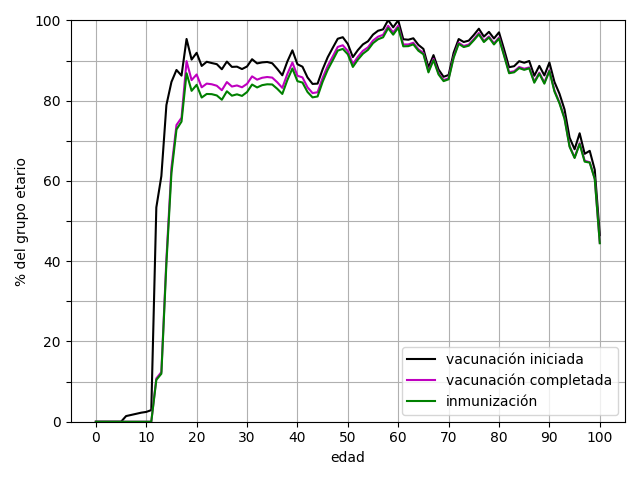

The data file committed next to this chart (first rows):
edad, primera dosis, segunda dosis, única dosis, vacunación iniciada, vacunación completada, inmunización
0, 0.0, 0.0, 0.0, 0.0, 0.0, 0.0
1, 0.0, 0.0, 0.0, 0.0, 0.0, 0.0
2, 0.0, 0.0, 0.0, 0.0, 0.0, 0.0
3, 0.0, 0.0, 0.0, 0.0, 0.0, 0.0
4, 0.0, 0.0, 0.0, 0.0, 0.0, 0.0
5, 0.0, 0.0, 0.0, 0.0, 0.0, 0.0
6, 1.409, 0.0, 0.0, 1.409, 0.0, 0.0
7, 1.69, 0.0, 0.0, 1.69, 0.0, 0.0
8, 1.97, 0.0, 0.0, 1.97, 0.0, 0.0
9, 2.254, 0.0, 0.0, 2.254, 0.0, 0.0
10, 2.445, 0.0, 0.0, 2.445, 0.0, 0.0
11, 2.893, 0.0, 0.0, 2.893, 0.0, 0.0
12, 53.4, 10.78, 0.0, 53.4, 10.78, 10.43
13, 61.22, 12.38, 0.0, 61.22, 12.38, 11.96
14, 78.93, 40.55, 0.0, 78.93, 40.55, 39.43
15, 84.69, 63.31, 0.0, 84.69, 63.31, 62
16, 87.67, 73.96, 0.0, 87.67, 73.96, 72.84
17, 86.26, 75.76, 0.0, 86.26, 75.76, 74.81
18, 63.82, 58.29, 31.59, 95.4, 89.88, 86.86
19, 75.9, 70.78, 14.36, 90.26, 85.14, 82.47
20, 84.1, 78.7, 7.845, 91.94, 86.54, 83.96
21, 81.98, 76.65, 6.695, 88.68, 83.34, 80.79
22, 81.57, 76.13, 8.148, 89.71, 84.27, 81.69
23, 76.5, 71.21, 12.9, 89.4, 84.11, 81.64
24, 79.4, 74.02, 9.714, 89.12, 83.74, 81.32
25, 79.88, 74.66, 7.967, 87.85, 82.63, 80.25
26, 84.09, 78.98, 5.677, 89.76, 84.66, 82.36
27, 83.27, 78.38, 5.164, 88.43, 83.54, 81.26
28, 83.57, 78.88, 4.928, 88.5, 83.81, 81.6
29, 83.16, 78.62, 4.74, 87.9, 83.36, 81.21
30, 84.15, 79.81, 4.395, 88.54, 84.21, 82.16
31, 86.12, 81.85, 4.226, 90.35, 86.08, 84.04
32, 85.22, 81.17, 4.083, 89.3, 85.26, 83.31
33, 85.54, 81.71, 4.016, 89.56, 85.73, 83.89
34, 85.76, 82.01, 3.907, 89.66, 85.92, 84.1
35, 85.6, 82.02, 3.745, 89.34, 85.76, 84.05
36, 84.38, 81.05, 3.546, 87.93, 84.6, 82.97
37, 83, 79.86, 3.347, 86.34, 83.21, 81.69
38, 86.47, 83.36, 3.306, 89.78, 86.67, 85.15
39, 89.18, 86.15, 3.383, 92.56, 89.53, 88.03
40, 85.98, 83.11, 3.122, 89.1, 86.24, 84.88
41, 85.49, 82.82, 2.995, 88.48, 85.82, 84.53
42, 82.99, 80.52, 2.823, 85.81, 83.35, 82.18
43, 81.58, 79.3, 2.608, 84.19, 81.91, 80.84
44, 81.73, 79.58, 2.538, 84.27, 82.12, 81.07
45, 85.51, 83.38, 2.319, 87.82, 85.7, 84.72
46, 88.41, 86.25, 2.417, 90.83, 88.67, 87.69
47, 90.9, 88.74, 2.274, 93.17, 91.02, 90.06
48, 93.27, 91.24, 2.181, 95.45, 93.42, 92.5
49, 93.77, 91.76, 2.07, 95.84, 93.83, 92.92
50, 92.19, 90.42, 1.952, 94.15, 92.37, 91.58
51, 89.09, 87.37, 1.792, 90.88, 89.16, 88.42
52, 90.88, 89.21, 1.751, 92.63, 90.96, 90.25
53, 92.37, 90.77, 1.677, 94.05, 92.44, 91.72
54, 93.26, 91.74, 1.567, 94.83, 93.31, 92.68
55, 95, 93.51, 1.489, 96.49, 95, 94.36
56, 96, 94.52, 1.446, 97.45, 95.97, 95.33
57, 96.45, 95.09, 1.339, 97.79, 96.43, 95.81
58, 98.76, 97.32, 1.345, 100.1, 98.67, 98.1
59, 97.07, 95.77, 1.231, 98.3, 97, 96.46
... 41 more rows
